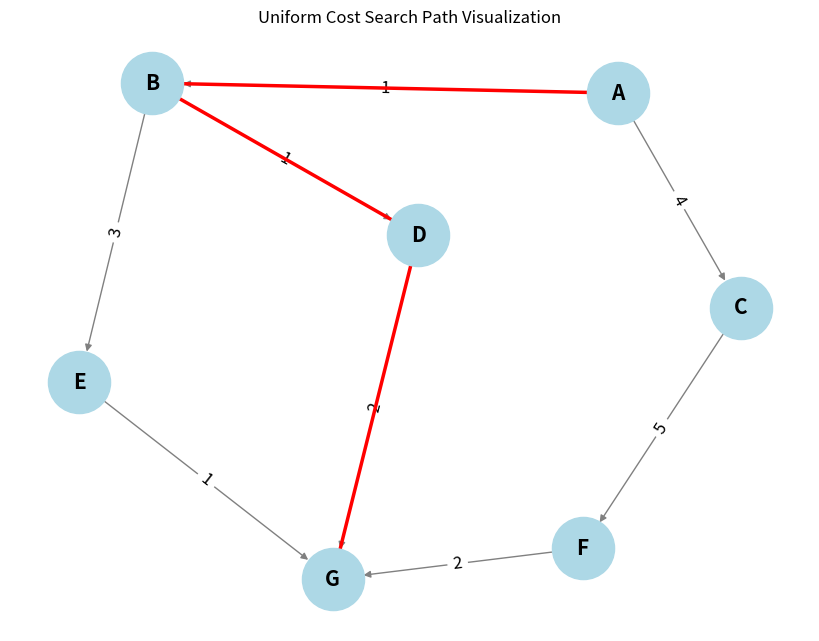

The script that saved this image:
import heapq
import networkx as nx
import matplotlib.pyplot as plt
def uniform_cost_search(graph, start, goal):
    
    priority_queue = [(0, start)]
    # Dictionary to store the cost of the shortest path to each node
    visited = {start: (0, None)}
    
    while priority_queue:
        # Pop the node with the lowest cost from the priority queue
        current_cost, current_node = heapq.heappop(priority_queue)
        
        # If we reached the goal, return the total cost and the path
        if current_node == goal:
            return current_cost, reconstruct_path(visited, start, goal)
        
        # Explore the neighbors
        for neighbor, cost in graph[current_node]:
            total_cost = current_cost + cost
            # Check if this path to the neighbor is better than any previously found
            if neighbor not in visited or total_cost < visited[neighbor][0]:
                visited[neighbor] = (total_cost, current_node)
                heapq.heappush(priority_queue, (total_cost, neighbor))
    
    return None
def reconstruct_path(visited, start, goal):
    # Reconstruct the path from start to goal by following the visited nodes
    path = []
    current = goal
    while current is not None:
        path.append(current)
        current = visited[current][1]  # Get the parent node
    path.reverse()
    return path
def visualize_graph(graph, path=None):
    G = nx.DiGraph()

    # Adding nodes and edges to the graph
    for node, edges in graph.items():
        for neighbor, cost in edges:
            G.add_edge(node, neighbor, weight=cost)

    pos = nx.spring_layout(G)  # Positioning the nodes

    # Drawing the graph
    plt.figure(figsize=(8, 6))
    nx.draw(G, pos, with_labels=True, node_color='lightblue', node_size=2000, font_size=15, font_weight='bold', edge_color='gray')
    labels = nx.get_edge_attributes(G, 'weight')
    nx.draw_networkx_edge_labels(G, pos, edge_labels=labels, font_size=12)

    if path:
        # Highlight the path in red
        path_edges = list(zip(path, path[1:]))
        nx.draw_networkx_edges(G, pos, edgelist=path_edges, edge_color='red', width=2.5)

    plt.title("Uniform Cost Search Path Visualization")
    plt.show()
    # Example graph represented as an adjacency list
graph = {
    'A': [('B', 1), ('C', 4)],
    'B': [('D', 1), ('E', 3)],
    'C': [('F', 5)],
    'D': [('G', 2)],
    'E': [('G', 1)],
    'F': [('G', 2)],
    'G': []
}

# Example usage of the UCS function
start_node = 'A'
goal_node = 'G'
result = uniform_cost_search(graph, start_node, goal_node)

if result:
    total_cost, path = result
    print(f"Least cost path from {start_node} to {goal_node}: {' -> '.join(path)} with total cost {total_cost}")
    visualize_graph(graph, path)
else:
    print(f"No path found from {start_node} to {goal_node}")
    
